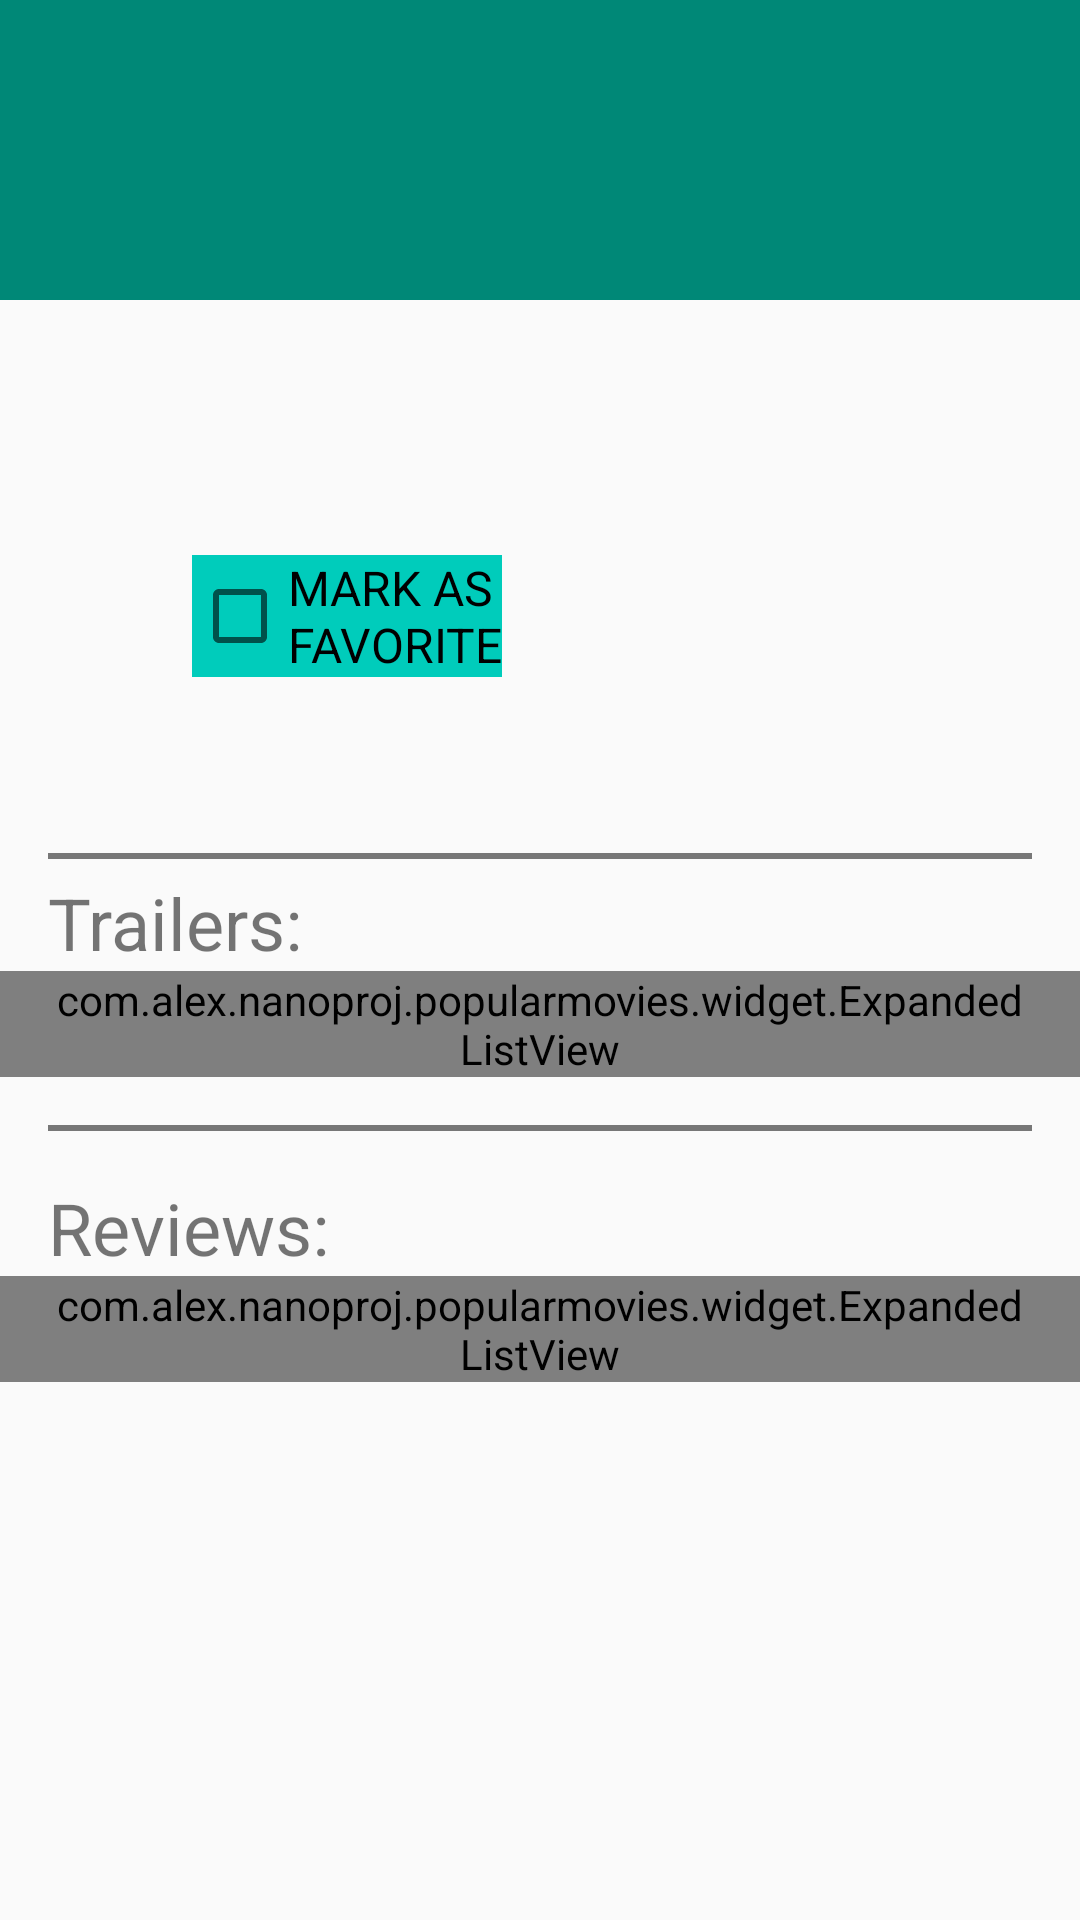

The Android layout XML behind this screen, and the referenced resources:
<!-- AndroidManifest.xml: activity theme AppTheme.NoActionBar -->
<!-- res/layout/fragment_movie_detail.xml -->
<ScrollView xmlns:android="http://schemas.android.com/apk/res/android"
    xmlns:tools="http://schemas.android.com/tools"
    android:layout_width="match_parent"
    android:layout_height="match_parent"
    tools:showIn="@layout/activity_movie_detail"
    tools:context="com.alex.nanoproj.popularmovies.MovieDetailActivityFragment">
    <LinearLayout
        android:layout_width="match_parent"
        android:layout_height="wrap_content"
        android:orientation="vertical"
        >
        <TextView
            android:id="@+id/text_title"
            style="@style/DetailFragmentStyle"
            android:layout_width="match_parent"
            android:layout_height="wrap_content"
            android:minHeight="@dimen/title_height"
            android:paddingTop="@dimen/activity_vertical_margin"
            android:paddingBottom="@dimen/activity_vertical_margin"
            android:background="@color/colorDetailTitleBg"
            android:textSize="30sp"
            android:textColor="@color/colorWhite"
            />
        <LinearLayout
            android:layout_width="match_parent"
            android:layout_height="wrap_content"
            style="@style/DetailFragmentStyle"
            android:paddingTop="@dimen/activity_vertical_margin"
            android:paddingBottom="@dimen/activity_vertical_margin"
            android:orientation="horizontal"
            >
            <ImageView
                android:id="@+id/image_poster"
                android:layout_width="wrap_content"
                android:layout_height="wrap_content"
                style="@style/DetailFragmentStyle"
                android:adjustViewBounds="true"
                />
            <LinearLayout
                android:layout_width="match_parent"
                android:layout_height="wrap_content"
                style="@style/DetailFragmentStyle"
                android:orientation="vertical"
                >
                <TextView
                    android:id="@+id/text_release_date"
                    android:layout_width="wrap_content"
                    android:layout_height="wrap_content"
                    android:textSize="24sp"
                    />
                <TextView
                    android:id="@+id/text_vote_avarage"
                    android:layout_width="wrap_content"
                    android:layout_height="wrap_content"
                    android:layout_marginTop="5dp"
                    android:layout_marginBottom="5dp"
                    android:textSize="16sp"
                    />
                <CheckBox
                    android:id="@+id/button_add_favorite"
                    android:layout_width="wrap_content"
                    android:layout_height="wrap_content"
                    android:layout_marginTop="5dp"
                    android:layout_marginBottom="5dp"
                    android:background="@color/colorBtnFavorite"
                    android:text="@string/button_mark_favorite"
                    android:textSize="16sp"
                    />
            </LinearLayout>
        </LinearLayout>
        <TextView
            android:id="@+id/text_plot_synopsis"
            android:layout_width="wrap_content"
            android:layout_height="wrap_content"
            style="@style/DetailFragmentStyle"
            android:textSize="16sp"
            />

        <View
            android:layout_width="match_parent"
            android:layout_height="2dp"
            android:background="@color/colorDivider"
            android:layout_marginLeft="@dimen/activity_horizontal_margin"
            android:layout_marginRight="@dimen/activity_horizontal_margin"
            android:layout_marginTop="@dimen/activity_vertical_margin"
            android:layout_marginBottom="5dp"
            />
        <TextView
            android:layout_width="wrap_content"
            android:layout_height="wrap_content"
            style="@style/DetailFragmentStyle"
            android:text="@string/label_trailers"
            android:textSize="24sp"
            />
        <com.alex.nanoproj.popularmovies.widget.ExpandedListView
            android:id="@+id/list_videos"
            android:layout_width="match_parent"
            android:layout_height="wrap_content"
            android:scrollbars="none"
            style="@style/DetailFragmentStyle"/>

        <View
            android:layout_width="match_parent"
            android:layout_height="2dp"
            android:background="@color/colorDivider"
            android:layout_marginLeft="@dimen/activity_horizontal_margin"
            android:layout_marginRight="@dimen/activity_horizontal_margin"
            android:layout_marginTop="@dimen/activity_vertical_margin"
            android:layout_marginBottom="@dimen/activity_vertical_margin"
            />
        <TextView
            android:layout_width="wrap_content"
            android:layout_height="wrap_content"
            style="@style/DetailFragmentStyle"
            android:text="@string/label_reviews"
            android:textSize="24sp"
            />
        <com.alex.nanoproj.popularmovies.widget.ExpandedListView
            android:id="@+id/list_reviews"
            android:layout_width="match_parent"
            android:layout_height="wrap_content"
            android:layout_marginBottom="@dimen/activity_vertical_margin"
            android:scrollbars="none"
            style="@style/DetailFragmentStyle"/>

    </LinearLayout>
</ScrollView>
<!-- res/layout/activity_movie_detail.xml (included above) -->
<?xml version="1.0" encoding="utf-8"?>
<android.support.design.widget.CoordinatorLayout
    xmlns:android="http://schemas.android.com/apk/res/android"
    xmlns:app="http://schemas.android.com/apk/res-auto"
    xmlns:tools="http://schemas.android.com/tools" android:layout_width="match_parent"
    android:layout_height="match_parent" android:fitsSystemWindows="true"
    tools:context="com.alex.nanoproj.popularmovies.MovieDetailActivity">

    <android.support.design.widget.AppBarLayout android:layout_height="wrap_content"
        android:layout_width="match_parent" android:theme="@style/AppTheme.AppBarOverlay">

        <android.support.v7.widget.Toolbar android:id="@+id/toolbar"
            android:layout_width="match_parent" android:layout_height="?attr/actionBarSize"
            android:background="?attr/colorPrimary" app:popupTheme="@style/AppTheme.PopupOverlay" />

    </android.support.design.widget.AppBarLayout>

    <include layout="@layout/content_movie_detail" />

</android.support.design.widget.CoordinatorLayout>
<!-- res/layout/content_movie_detail.xml (included above) -->
<FrameLayout xmlns:android="http://schemas.android.com/apk/res/android"
    xmlns:app="http://schemas.android.com/apk/res-auto"
    android:id="@+id/fragment_movie_detail"
    android:name="com.alex.nanoproj.popularmovies.MovieDetailActivityFragment"
    android:layout_width="match_parent"
    android:layout_height="match_parent"
    app:layout_behavior="@string/appbar_scrolling_view_behavior"
    />
<!-- resources referenced by this layout -->
<resources>
  <color name="colorBtnFavorite">#FF00CCBB</color>
  <color name="colorDetailTitleBg">#FF008877</color>
  <color name="colorDivider">#FF777777</color>
  <color name="colorWhite">#FFFFFFFF</color>
  <dimen name="activity_horizontal_margin">16dp</dimen>
  <dimen name="activity_vertical_margin">16dp</dimen>
  <dimen name="title_height">100dp</dimen>
  <string name="button_mark_favorite">MARK AS\nFAVORITE</string>
  <string name="label_reviews">Reviews:</string>
  <string name="label_trailers">Trailers:</string>
  <style name="AppTheme.AppBarOverlay" parent="ThemeOverlay.AppCompat.Dark.ActionBar" />
  <style name="AppTheme.PopupOverlay" parent="ThemeOverlay.AppCompat.Light" />
  <style name="DetailFragmentStyle">
          <item name="android:paddingLeft">@dimen/activity_horizontal_margin</item>
          <item name="android:paddingRight">@dimen/activity_horizontal_margin</item>
      </style>
  <style name="AppTheme.NoActionBar">
          <item name="windowActionBar">false</item>
          <item name="windowNoTitle">true</item>
      </style>
</resources>
